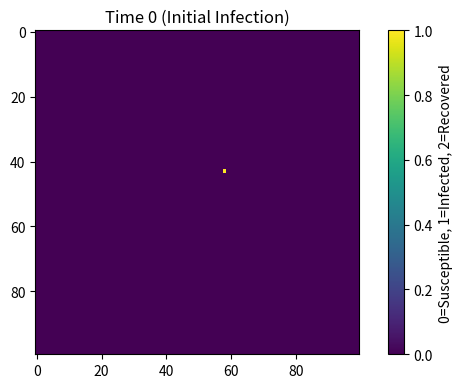
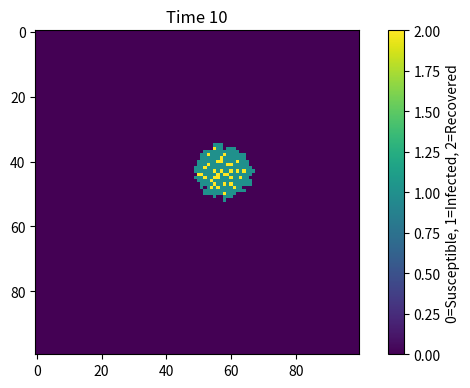
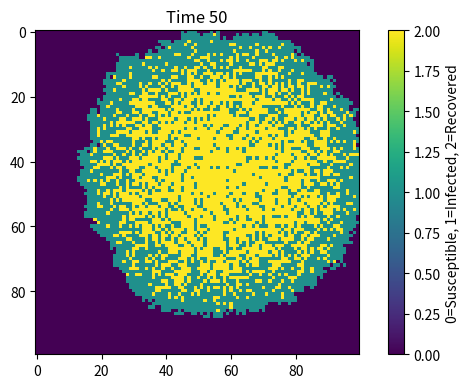
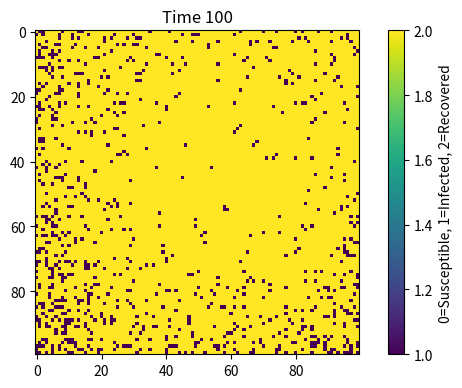

Reproduce these figures in Python, in order.
# PSEUDOCODE & LOGIC FOR 2D SPATIAL SIR MODEL
# 1. Create a 100x100 grid (all susceptible: 0)
# 2. Randomly infect one cell (set to 1)
# 3. For each time step:
#    a. Find all currently infected cells
#    b. For each infected cell, try to infect 8 neighboring cells
#    c. Infected cells recover with probability gamma
#    d. Apply new infections to the grid
# 4. Save heatmaps at key time steps

import numpy as np
import matplotlib.pyplot as plt

# Grid and epidemic parameters
size = 100
beta = 0.3
gamma = 0.05
time_steps = 100

# 0 = Susceptible, 1 = Infected, 2 = Recovered
population = np.zeros((size, size), dtype=int)

# Random initial infection
outbreak = np.random.choice(size, 2)
population[outbreak[0], outbreak[1]] = 1

# Plot initial state
plt.figure(figsize=(6, 4), dpi=150)
plt.imshow(population, cmap='viridis', interpolation='nearest')
plt.title('Time 0 (Initial Infection)')
plt.colorbar(label='0=Susceptible, 1=Infected, 2=Recovered')
plt.tight_layout()
plt.savefig('spatial_SIR_time0.png', bbox_inches='tight')
plt.close()

# 8 surrounding neighbors
directions = [(-1,-1), (-1,0), (-1,1),
              (0,-1),          (0,1),
              (1,-1),  (1,0), (1,1)]

# Main simulation loop
for step in range(time_steps):
    new_infections = np.zeros_like(population)
    infected_positions = np.argwhere(population == 1)
    
    # Spread infection to neighbors
    for (i, j) in infected_positions:
        for di, dj in directions:
            ni, nj = i + di, j + dj
            if 0 <= ni < size and 0 <= nj < size:
                if population[ni, nj] == 0 and np.random.rand() < beta:
                    new_infections[ni, nj] = 1
    
    # Recover infected individuals
    for (i, j) in infected_positions:
        if np.random.rand() < gamma:
            population[i, j] = 2
    
    # Apply new infections to grid
    population[new_infections == 1] = 1
    
    # Save plots at important time steps
    if step in [9, 49, 99]:
        plt.figure(figsize=(6,4), dpi=150)
        plt.imshow(population, cmap='viridis', interpolation='nearest')
        plt.title(f'Time {step+1}')
        plt.colorbar(label='0=Susceptible, 1=Infected, 2=Recovered')
        plt.tight_layout()
        plt.savefig(f'spatial_SIR_time{step+1}.png', bbox_inches='tight')
        plt.close()
